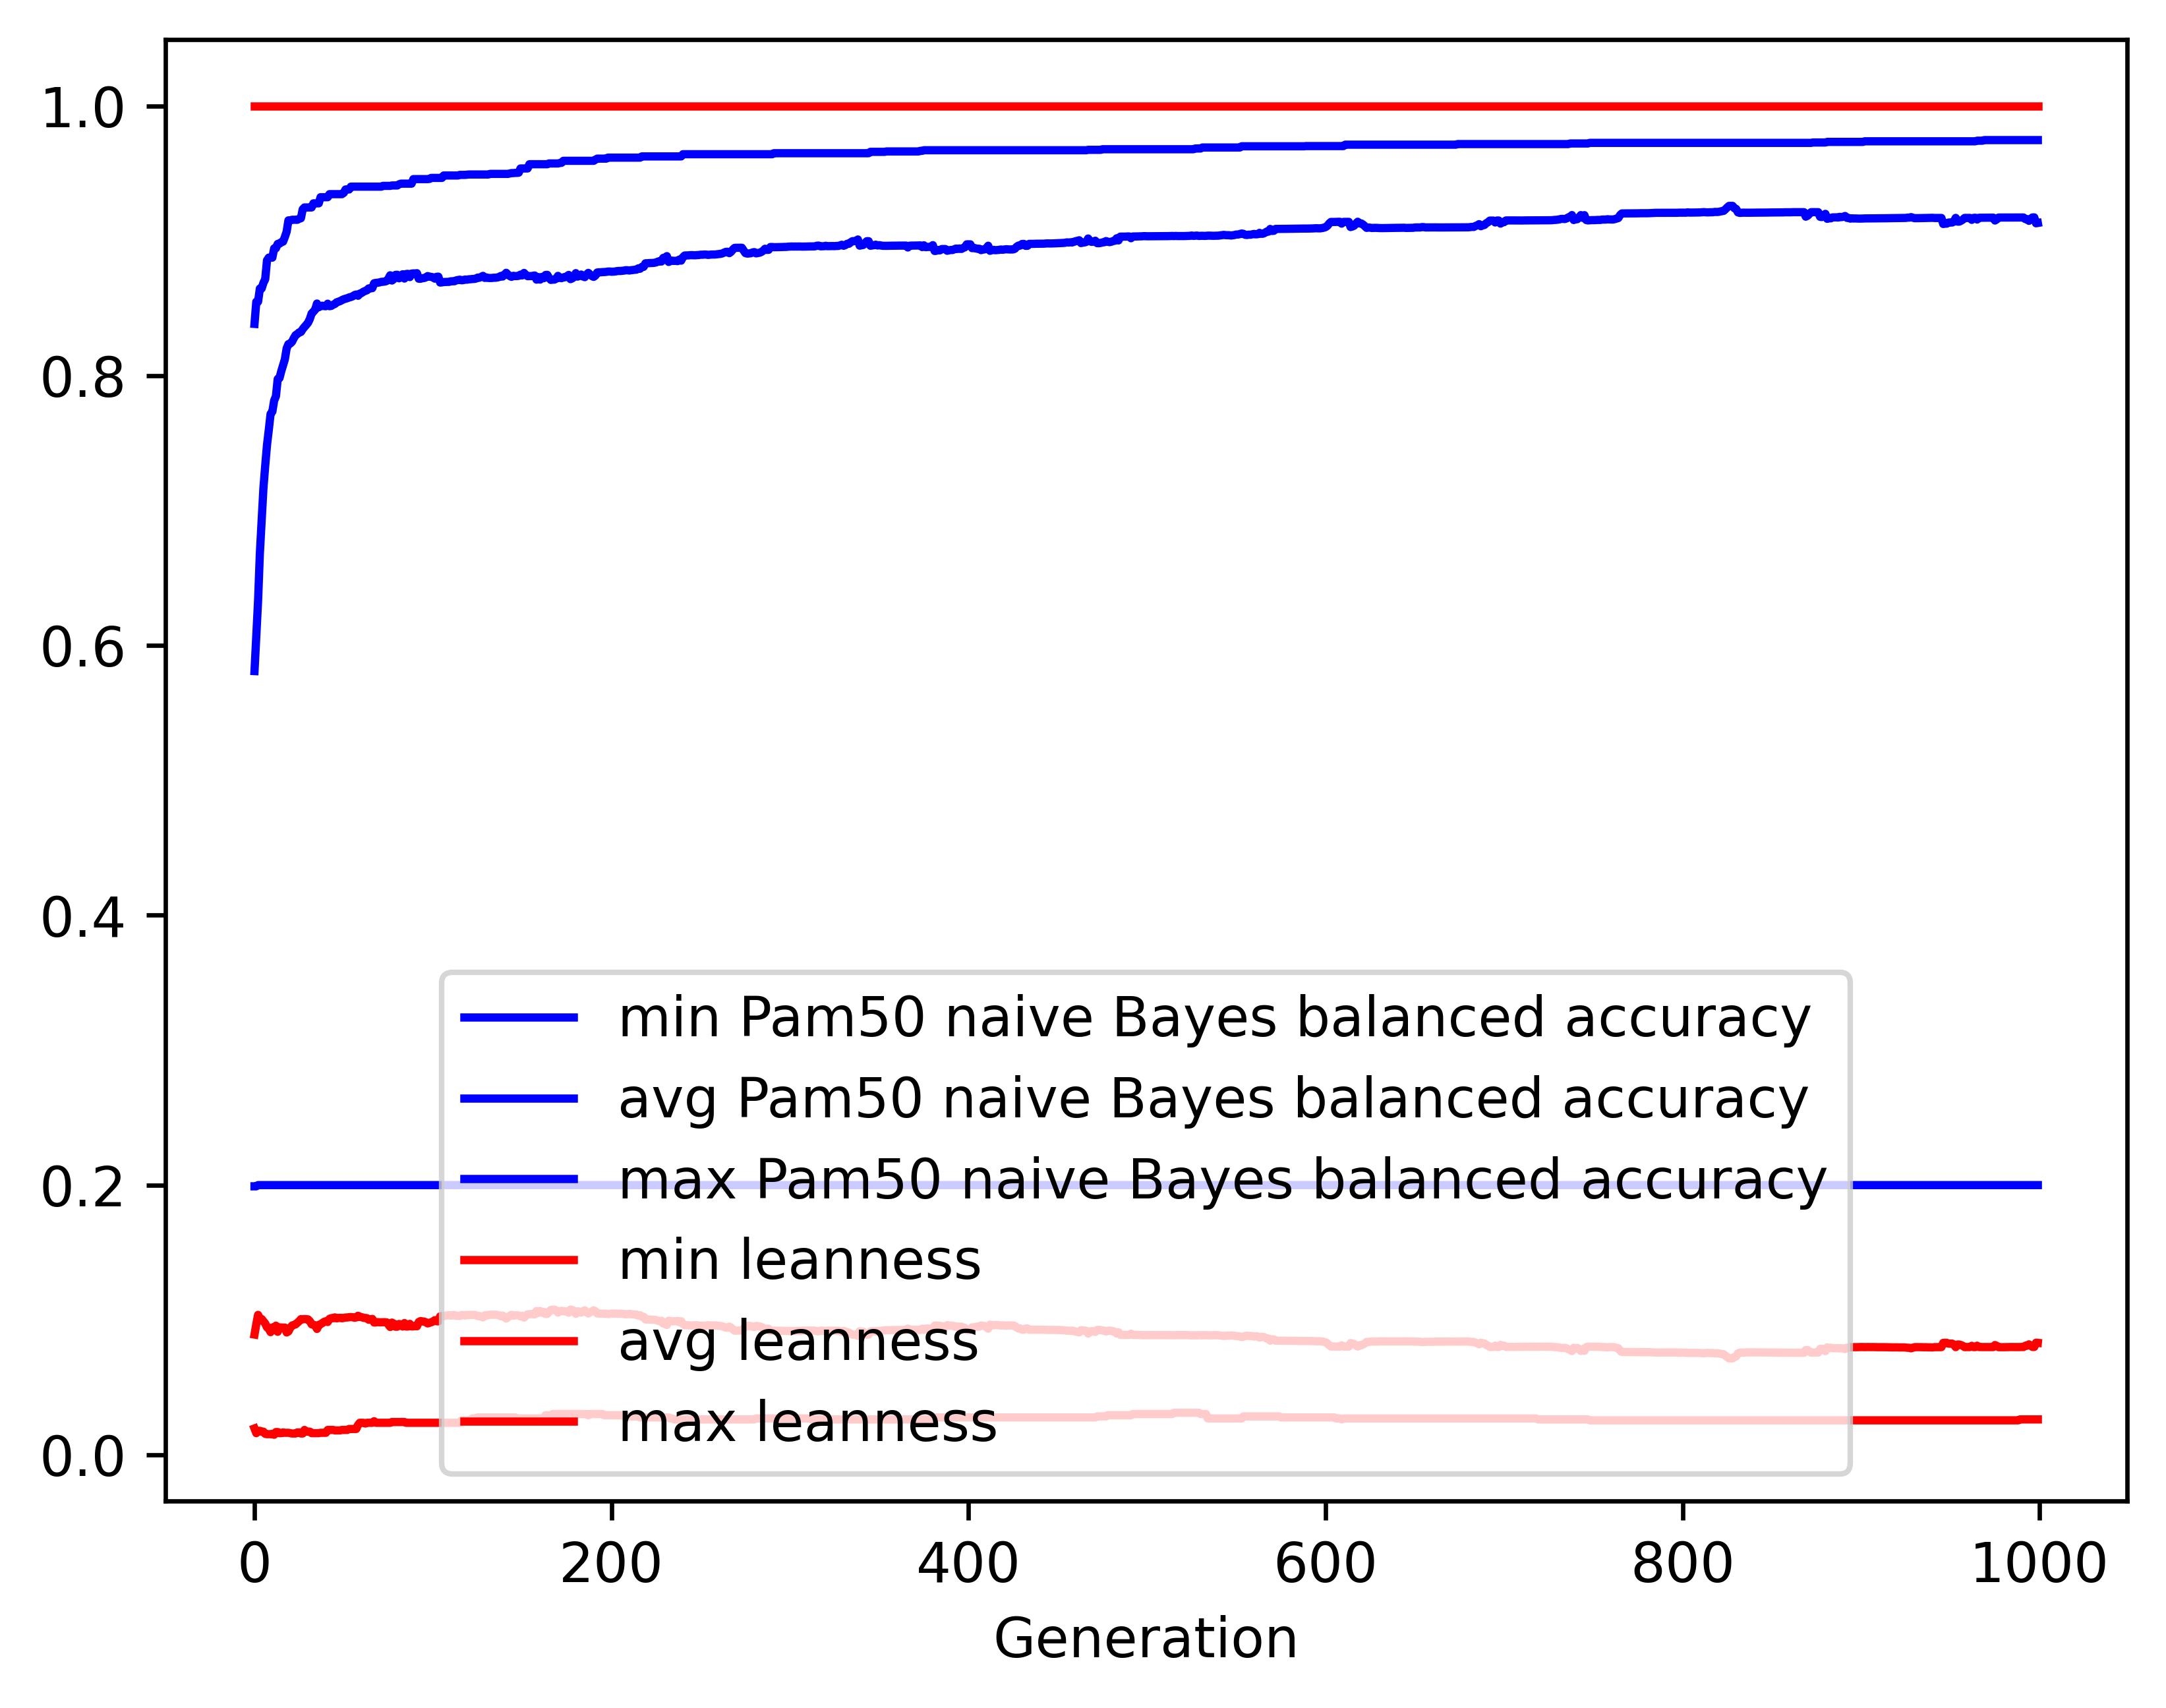

Values plotted in this chart, from the file beside it:
gen, evals, gen_feats, explored, Pam50 naive Bayes balanced accuracy_min, Pam50 naive Bayes balanced accuracy_avg, Pam50 naive Bayes balanced accuracy_max, Pam50 naive Bayes balanced accuracy_std, leanness_min, leanness_avg, leanness_max, leanness_std
0, 500, 935, 935, 0.1991, 0.581, 0.8383, 0.1575, 0.01961, 0.08923, 1.0, 0.1567
1, 374, 1128, 1197, 0.1991, 0.6067, 0.8548, 0.1698, 0.01613, 0.09691, 1.0, 0.1117
2, 388, 1102, 1430, 0.2, 0.6331, 0.8548, 0.1677, 0.01786, 0.1038, 1.0, 0.1162
3, 391, 1065, 1675, 0.2, 0.6682, 0.8646, 0.1555, 0.01786, 0.1011, 1.0, 0.1143
4, 376, 958, 1877, 0.2, 0.6925, 0.8646, 0.1485, 0.01724, 0.1007, 1.0, 0.1138
5, 380, 941, 2098, 0.2, 0.7166, 0.8688, 0.1409, 0.01724, 0.09911, 1.0, 0.1137
6, 375, 883, 2301, 0.2, 0.7333, 0.8715, 0.1377, 0.01562, 0.09742, 1.0, 0.1128
7, 367, 877, 2524, 0.2, 0.7486, 0.8854, 0.1328, 0.01538, 0.09457, 1.0, 0.1107
8, 378, 859, 2738, 0.2, 0.7597, 0.8875, 0.1321, 0.01538, 0.09364, 1.0, 0.111
9, 376, 865, 2954, 0.2, 0.7716, 0.8875, 0.1282, 0.01538, 0.09102, 1.0, 0.1086
10, 369, 836, 3177, 0.2, 0.7734, 0.8875, 0.1321, 0.01562, 0.09448, 1.0, 0.111
11, 401, 823, 3420, 0.2, 0.7815, 0.8943, 0.1307, 0.01493, 0.09383, 1.0, 0.1109
12, 357, 762, 3625, 0.2, 0.7847, 0.8944, 0.1288, 0.01695, 0.09579, 1.0, 0.1103
13, 386, 752, 3819, 0.2, 0.7975, 0.8977, 0.1242, 0.01695, 0.09127, 1.0, 0.1087
14, 371, 731, 4019, 0.2, 0.7982, 0.8979, 0.1272, 0.01613, 0.09452, 1.0, 0.1109
15, 378, 714, 4225, 0.2, 0.8033, 0.8989, 0.1245, 0.01613, 0.09444, 1.0, 0.1106
16, 368, 706, 4438, 0.2, 0.8077, 0.8993, 0.1237, 0.01667, 0.09442, 1.0, 0.111
17, 384, 709, 4645, 0.2, 0.8121, 0.9028, 0.1234, 0.01639, 0.09439, 1.0, 0.1111
18, 391, 653, 4820, 0.2, 0.8202, 0.9067, 0.1184, 0.01639, 0.09076, 1.0, 0.1091
19, 389, 655, 4995, 0.2, 0.8234, 0.9151, 0.1179, 0.01639, 0.09155, 1.0, 0.1086
20, 377, 616, 5170, 0.2, 0.8238, 0.9151, 0.1205, 0.01613, 0.09411, 1.0, 0.1111
21, 361, 598, 5331, 0.2, 0.8251, 0.9155, 0.1195, 0.01587, 0.09586, 1.0, 0.1104
22, 375, 612, 5511, 0.2, 0.8277, 0.9155, 0.1187, 0.01587, 0.09635, 1.0, 0.11
23, 370, 585, 5680, 0.2, 0.83, 0.9155, 0.1196, 0.01587, 0.09677, 1.0, 0.1106
24, 378, 563, 5848, 0.2, 0.8309, 0.9155, 0.1215, 0.01667, 0.09794, 1.0, 0.1119
25, 394, 574, 6017, 0.2, 0.832, 0.9163, 0.122, 0.01667, 0.09911, 1.0, 0.1122
26, 378, 604, 6215, 0.2, 0.8324, 0.9167, 0.1219, 0.01587, 0.1006, 1.0, 0.1116
27, 381, 569, 6369, 0.2, 0.8345, 0.9233, 0.1225, 0.01587, 0.1005, 1.0, 0.1117
28, 377, 559, 6535, 0.2, 0.8361, 0.9247, 0.1229, 0.01852, 0.1007, 1.0, 0.1116
29, 368, 552, 6702, 0.2, 0.8376, 0.9247, 0.123, 0.01724, 0.1006, 1.0, 0.1116
30, 379, 547, 6860, 0.2, 0.8392, 0.9247, 0.1234, 0.01724, 0.1005, 1.0, 0.1117
31, 374, 527, 7001, 0.2, 0.842, 0.9247, 0.1237, 0.01724, 0.09912, 1.0, 0.112
32, 374, 557, 7177, 0.2, 0.8461, 0.9247, 0.1207, 0.01613, 0.0968, 1.0, 0.1099
33, 387, 553, 7348, 0.2, 0.8474, 0.9277, 0.1209, 0.01613, 0.0965, 1.0, 0.1101
34, 375, 545, 7494, 0.2, 0.849, 0.9277, 0.1214, 0.01613, 0.09606, 1.0, 0.1101
35, 388, 555, 7648, 0.2, 0.8534, 0.9277, 0.1179, 0.01613, 0.0934, 1.0, 0.1078
36, 362, 549, 7793, 0.2, 0.8507, 0.9277, 0.123, 0.01613, 0.09638, 1.0, 0.11
37, 389, 548, 7943, 0.2, 0.8515, 0.9323, 0.1221, 0.01639, 0.09694, 1.0, 0.1098
38, 368, 520, 8070, 0.2, 0.8518, 0.9323, 0.122, 0.01639, 0.09774, 1.0, 0.1094
39, 364, 547, 8213, 0.2, 0.8516, 0.9323, 0.1248, 0.01639, 0.09864, 1.0, 0.1108
40, 369, 508, 8343, 0.2, 0.8515, 0.9323, 0.1261, 0.01639, 0.0991, 1.0, 0.1114
41, 377, 569, 8487, 0.2, 0.8533, 0.9323, 0.1247, 0.01852, 0.09853, 1.0, 0.1109
42, 364, 518, 8613, 0.2, 0.8515, 0.9345, 0.1261, 0.01852, 0.1009, 1.0, 0.1114
43, 390, 542, 8757, 0.2, 0.8517, 0.9345, 0.1261, 0.01852, 0.1014, 1.0, 0.1112
44, 384, 534, 8893, 0.2, 0.8526, 0.9345, 0.1264, 0.01852, 0.1013, 1.0, 0.1112
45, 394, 565, 9037, 0.2, 0.8531, 0.9345, 0.1263, 0.01818, 0.1019, 1.0, 0.1109
46, 395, 541, 9174, 0.2, 0.8543, 0.9345, 0.1266, 0.01818, 0.1012, 1.0, 0.1112
47, 364, 503, 9281, 0.2, 0.8548, 0.9345, 0.1264, 0.01818, 0.1015, 1.0, 0.1111
48, 378, 516, 9402, 0.2, 0.8553, 0.9345, 0.1265, 0.01818, 0.1016, 1.0, 0.111
49, 389, 538, 9521, 0.2, 0.856, 0.9345, 0.1267, 0.01852, 0.1013, 1.0, 0.1112
50, 382, 515, 9621, 0.2, 0.8566, 0.9355, 0.1267, 0.01852, 0.1016, 1.0, 0.111
51, 365, 511, 9730, 0.2, 0.857, 0.938, 0.1268, 0.01852, 0.1018, 1.0, 0.1109
52, 375, 535, 9852, 0.2, 0.8574, 0.938, 0.127, 0.01852, 0.1019, 1.0, 0.1108
53, 369, 515, 9962, 0.2, 0.858, 0.938, 0.1272, 0.01923, 0.1021, 1.0, 0.1107
54, 371, 531, 10066, 0.2, 0.8583, 0.9401, 0.1274, 0.01923, 0.1022, 1.0, 0.1107
55, 376, 519, 10171, 0.2, 0.8588, 0.9401, 0.1276, 0.01923, 0.1021, 1.0, 0.1107
56, 390, 530, 10278, 0.2, 0.8597, 0.9401, 0.1279, 0.01923, 0.1017, 1.0, 0.1109
57, 409, 508, 10390, 0.2, 0.8601, 0.9401, 0.1277, 0.01923, 0.1019, 1.0, 0.1107
58, 364, 486, 10492, 0.2, 0.8592, 0.9401, 0.13, 0.02222, 0.1031, 1.0, 0.1119
59, 385, 511, 10618, 0.2, 0.8608, 0.9401, 0.1278, 0.02381, 0.1022, 1.0, 0.1105
... 940 more rows
